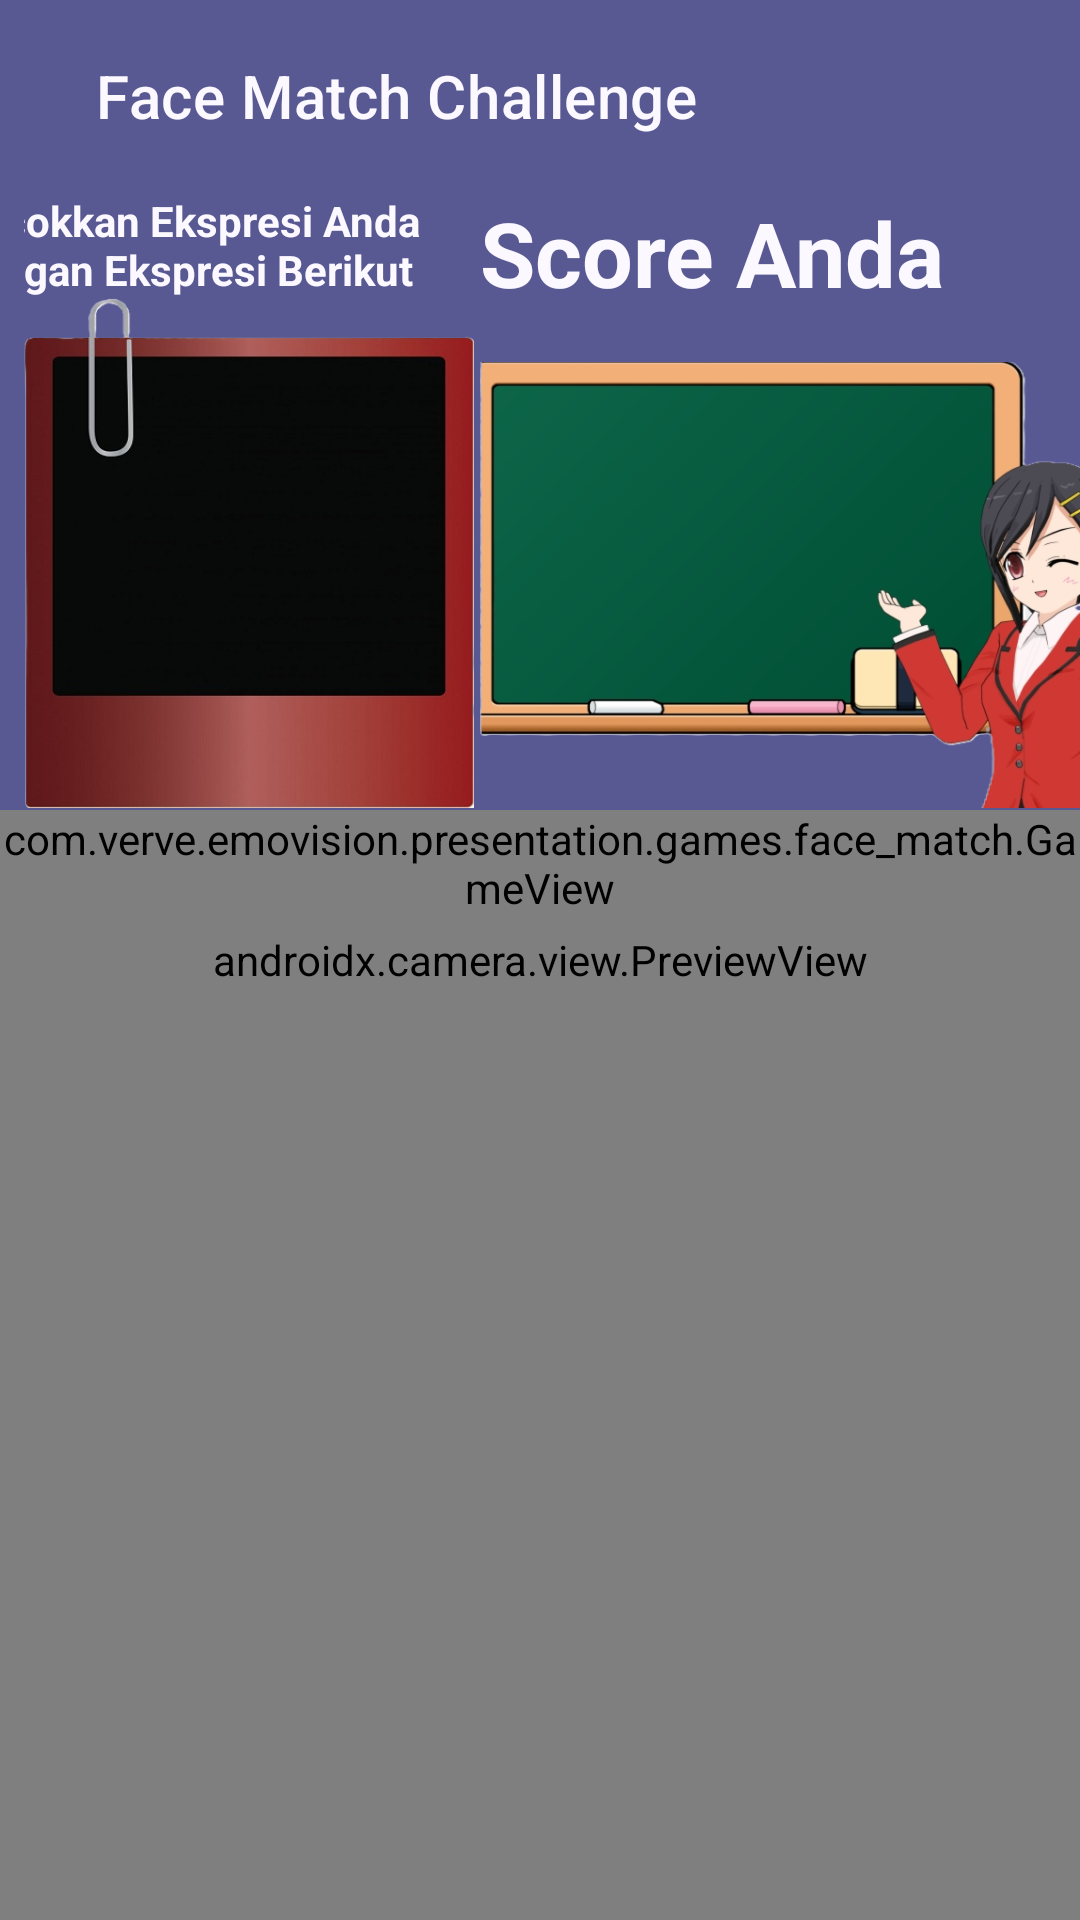

Here is an Android app screen rendered from its layout file. Give the layout XML and the strings, colors and styles it references.
<!-- AndroidManifest.xml: application theme AppTheme -->
<!-- res/layout/activity_face_match.xml -->
<?xml version="1.0" encoding="utf-8"?>
<androidx.constraintlayout.widget.ConstraintLayout xmlns:android="http://schemas.android.com/apk/res/android"
    xmlns:app="http://schemas.android.com/apk/res-auto"
    xmlns:tools="http://schemas.android.com/tools"
    android:layout_width="match_parent"
    android:layout_height="match_parent"
    android:fitsSystemWindows="true">

    <androidx.appcompat.widget.Toolbar
        android:id="@+id/toolbar_face_match"
        android:layout_width="match_parent"
        android:layout_height="?attr/actionBarSize"
        android:background="?attr/colorPrimary"
        android:elevation="4dp"
        android:theme="@style/ThemeOverlay.AppCompat.ActionBar"
        app:layout_constraintEnd_toEndOf="parent"
        app:layout_constraintStart_toStartOf="parent"
        app:layout_constraintTop_toTopOf="parent"
        app:popupTheme="@style/ThemeOverlay.AppCompat.Light"
        app:titleTextColor="#FFFFFF">

        <ImageView
            android:id="@+id/iv_back"
            android:layout_width="wrap_content"
            android:layout_height="wrap_content"
            android:layout_gravity="center_vertical"
            android:layout_marginStart="16dp"
            android:src="@drawable/ic_back"
            app:tint="@color/md_theme_onPrimary" />

        <TextView
            android:id="@+id/toolbar_title"
            style="@style/TextAppearance.Material3.TitleMedium"
            android:layout_width="match_parent"
            android:layout_height="wrap_content"
            android:layout_marginHorizontal="16dp"
            android:text="@string/text_game_face_match"
            android:textColor="?attr/colorSurface"
            android:textSize="20sp" />

    </androidx.appcompat.widget.Toolbar>

    <androidx.camera.view.PreviewView
        android:id="@+id/previewView"
        android:layout_width="match_parent"
        android:layout_height="match_parent"
        android:keepScreenOn="true"
        app:layout_constraintBottom_toBottomOf="parent"
        app:layout_constraintEnd_toEndOf="parent"
        app:layout_constraintStart_toStartOf="parent"
        app:layout_constraintTop_toTopOf="parent"/>

    <androidx.constraintlayout.widget.ConstraintLayout
        android:id="@+id/score"
        android:layout_width="match_parent"
        android:layout_height="wrap_content"
        android:background="?attr/colorPrimary"
        android:paddingStart="8dp"
        app:layout_constraintEnd_toEndOf="parent"
        app:layout_constraintEnd_toStartOf="parent"
        app:layout_constraintTop_toBottomOf="@id/toolbar_face_match"
        tools:ignore="RtlSymmetry">

        <TextView
            android:id="@+id/tv_header"
            android:layout_width="200dp"
            android:layout_height="wrap_content"
            android:text="Cocokkan Ekspresi Anda dengan Ekspresi Berikut"
            android:textColor="?attr/colorSurface"
            android:textStyle="bold"
            app:layout_constraintEnd_toStartOf="@id/tv_header_score"
            app:layout_constraintStart_toStartOf="parent"
            app:layout_constraintTop_toTopOf="parent" />

        <ImageView
            android:id="@+id/iv_bg_emoji"
            android:layout_width="150dp"
            android:layout_height="170dp"
            android:visibility="visible"
            android:background="@drawable/img_polaroid_frame"
            app:layout_constraintStart_toStartOf="parent"
            app:layout_constraintTop_toBottomOf="@id/tv_header" />

        <ImageView
            android:id="@+id/iv_emoji"
            android:layout_width="100dp"
            android:layout_height="100dp"
            android:layout_marginTop="28dp"
            android:visibility="visible"
            app:layout_constraintStart_toStartOf="parent"
            app:layout_constraintEnd_toEndOf="@id/iv_bg_emoji"
            app:layout_constraintTop_toBottomOf="@id/tv_header" />

        <TextView
            android:id="@+id/tv_header_score"
            android:layout_width="200dp"
            android:layout_height="wrap_content"
            android:text="Score Anda"
            android:textColor="?attr/colorSurface"
            android:textSize="30sp"
            android:textStyle="bold"
            app:layout_constraintEnd_toEndOf="parent"
            app:layout_constraintTop_toTopOf="parent" />

        <ImageView
            android:id="@+id/iv_score_board"
            android:layout_width="200dp"
            android:layout_height="150dp"
            android:layout_marginTop="56dp"
            android:src="@drawable/img_score_board"
            app:layout_constraintEnd_toEndOf="parent"
            app:layout_constraintTop_toTopOf="parent" />

        <TextView
            android:id="@+id/tv_score"
            android:layout_width="120dp"
            android:layout_height="wrap_content"
            android:layout_marginStart="20dp"
            android:layout_marginTop="24dp"
            android:textColor="@color/gold_yellow"
            android:textSize="60sp"
            android:textAlignment="center"
            android:fontFamily="@font/arcade_classic"
            android:textStyle="bold"
            app:layout_constraintStart_toStartOf="@id/iv_score_board"
            app:layout_constraintTop_toTopOf="@id/iv_score_board"
            tools:text="100" />

    </androidx.constraintlayout.widget.ConstraintLayout>

    <com.verve.emovision.presentation.games.face_match.GameView
        android:id="@+id/gameView"
        android:layout_width="match_parent"
        android:layout_height="wrap_content"
        android:background="@android:color/transparent"
        app:layout_constraintEnd_toEndOf="parent"
        app:layout_constraintStart_toStartOf="parent"
        app:layout_constraintTop_toBottomOf="@id/score" />

    <TextView
        android:id="@+id/tv_tap_to_start"
        android:layout_width="match_parent"
        android:layout_height="match_parent"
        android:background="#80808080"
        android:gravity="center"
        android:text="@string/text_tap_to_start"
        android:textColor="@android:color/white"
        android:textSize="24sp"
        android:visibility="gone"
        app:layout_constraintBottom_toBottomOf="parent"
        app:layout_constraintEnd_toEndOf="parent"
        app:layout_constraintStart_toStartOf="parent"
        app:layout_constraintTop_toBottomOf="@id/toolbar_face_match" />

</androidx.constraintlayout.widget.ConstraintLayout>
<!-- resources referenced by this layout -->
<resources>
  <color name="gold_yellow">#FFD700</color>
  <color name="md_theme_onPrimary">#FFFFFF</color>
  <string name="text_game_face_match">Face Match Challenge</string>
  <string name="text_tap_to_start">Ketuk Layar untuk Memulai</string>
  <color name="md_theme_primary">#585992</color>
  <color name="md_theme_primaryContainer">#E1DFFF</color>
  <color name="md_theme_onPrimaryContainer">#404178</color>
  <color name="md_theme_secondary">#5D5C72</color>
  <color name="md_theme_onSecondary">#FFFFFF</color>
  <color name="md_theme_secondaryContainer">#E2E0F9</color>
  <color name="md_theme_onSecondaryContainer">#454559</color>
  <color name="md_theme_tertiary">#795369</color>
  <color name="md_theme_onTertiary">#FFFFFF</color>
  <color name="md_theme_tertiaryContainer">#FFD8EC</color>
  <color name="md_theme_onTertiaryContainer">#5F3C51</color>
  <color name="md_theme_error">#BA1A1A</color>
  <color name="md_theme_onError">#FFFFFF</color>
  <color name="md_theme_errorContainer">#FFDAD6</color>
  <color name="md_theme_onErrorContainer">#93000A</color>
  <color name="md_theme_background">#FCF8FF</color>
  <color name="md_theme_onBackground">#1B1B21</color>
  <color name="md_theme_surface">#FCF8FF</color>
  <color name="md_theme_onSurface">#1B1B21</color>
  <color name="md_theme_surfaceVariant">#E4E1EC</color>
  <color name="md_theme_onSurfaceVariant">#47464F</color>
  <color name="md_theme_outline">#777680</color>
  <color name="md_theme_outlineVariant">#C8C5D0</color>
  <color name="md_theme_inverseSurface">#303036</color>
  <color name="md_theme_inverseOnSurface">#F3EFF7</color>
  <color name="md_theme_inversePrimary">#C1C1FF</color>
  <color name="md_theme_primaryFixed">#E1DFFF</color>
  <color name="md_theme_onPrimaryFixed">#14134A</color>
  <color name="md_theme_primaryFixedDim">#C1C1FF</color>
  <color name="md_theme_onPrimaryFixedVariant">#404178</color>
  <color name="md_theme_secondaryFixed">#E2E0F9</color>
  <color name="md_theme_onSecondaryFixed">#1A1A2C</color>
  <color name="md_theme_secondaryFixedDim">#C6C4DD</color>
  <color name="md_theme_onSecondaryFixedVariant">#454559</color>
  <color name="md_theme_tertiaryFixed">#FFD8EC</color>
  <color name="md_theme_onTertiaryFixed">#2E1124</color>
  <color name="md_theme_tertiaryFixedDim">#E9B9D3</color>
  <color name="md_theme_onTertiaryFixedVariant">#5F3C51</color>
  <color name="md_theme_surfaceDim">#DCD9E0</color>
  <color name="md_theme_surfaceBright">#FCF8FF</color>
  <color name="md_theme_surfaceContainerLowest">#FFFFFF</color>
  <color name="md_theme_surfaceContainerLow">#F6F2FA</color>
  <color name="md_theme_surfaceContainer">#F0ECF4</color>
  <color name="md_theme_surfaceContainerHigh">#EAE7EF</color>
  <color name="md_theme_surfaceContainerHighest">#E4E1E9</color>
</resources>
